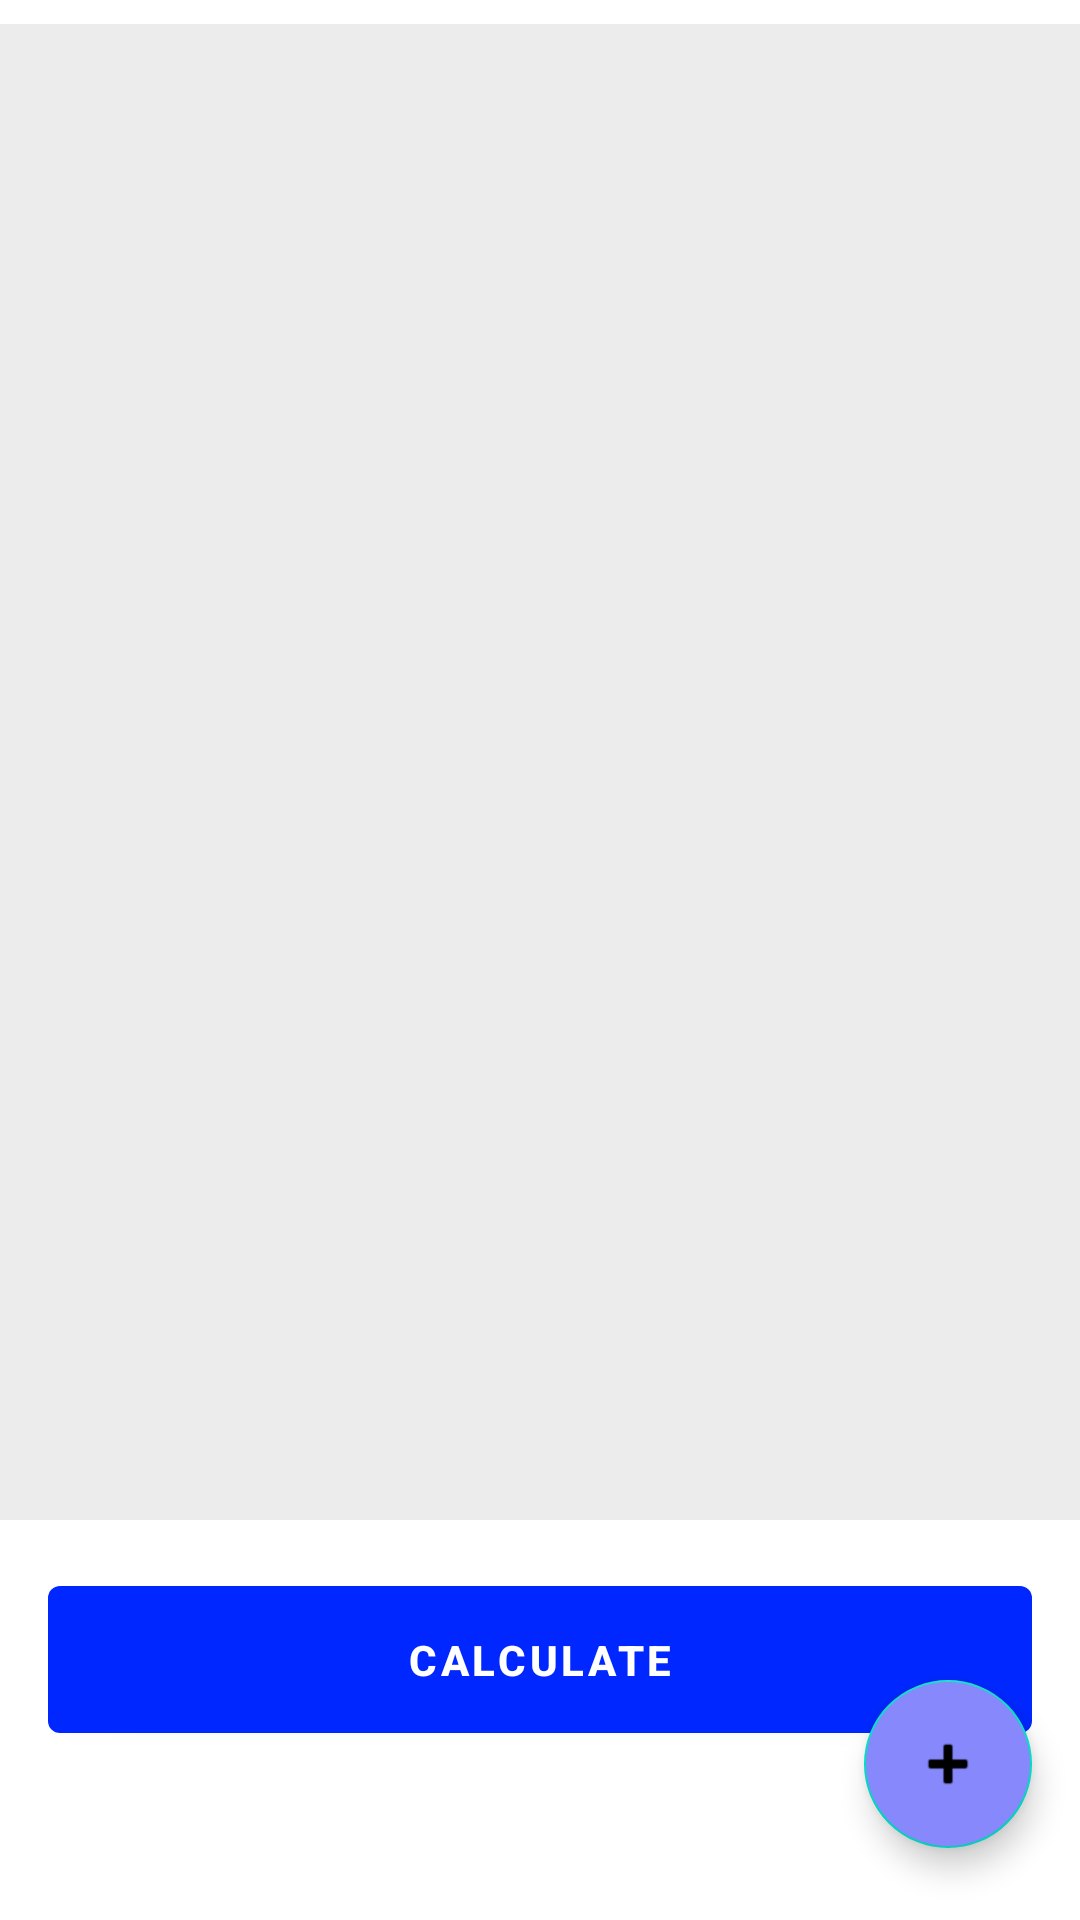

Layout XML and referenced resources for this Android screen:
<!-- AndroidManifest.xml: application theme Theme.Okadd_Solar_Calculator -->
<!-- res/layout/activity_appliance.xml -->
<?xml version="1.0" encoding="utf-8"?>
<androidx.constraintlayout.widget.ConstraintLayout xmlns:android="http://schemas.android.com/apk/res/android"
    xmlns:app="http://schemas.android.com/apk/res-auto"
    xmlns:tools="http://schemas.android.com/tools"
    android:layout_width="match_parent"
    android:layout_height="match_parent"
    tools:context=".ApplianceActivity">

    <androidx.recyclerview.widget.RecyclerView
        android:id="@+id/applianceRv"
        android:layout_width="match_parent"
        android:layout_height="0dp"
        android:layout_marginTop="8dp"
        android:layout_marginBottom="16dp"
        app:layout_constraintBottom_toTopOf="@+id/button2"
        app:layout_constraintEnd_toEndOf="parent"
        app:layout_constraintStart_toStartOf="parent"
        app:layout_constraintTop_toTopOf="parent"
        android:background="#ECECEC"
        tools:listitem="@layout/appliance_list" />

    <com.google.android.material.button.MaterialButton
        android:id="@+id/button2"
        android:layout_width="0dp"
        android:layout_height="wrap_content"
        android:layout_marginStart="16dp"
        android:layout_marginLeft="16dp"
        android:layout_marginEnd="16dp"
        android:layout_marginRight="16dp"
        android:layout_marginBottom="8dp"
        android:paddingLeft="30dp"
        android:paddingTop="15dp"
        android:paddingRight="30dp"
        android:paddingBottom="15dp"
        android:text="CALCULATE"
        android:textStyle="bold"
        app:layout_constraintBottom_toTopOf="@+id/total"
        app:layout_constraintEnd_toEndOf="parent"
        app:layout_constraintHorizontal_bias="0.0"
        app:layout_constraintStart_toStartOf="parent" />

    <com.google.android.material.floatingactionbutton.FloatingActionButton
        android:id="@+id/floatingActionButton"
        android:layout_width="wrap_content"
        android:layout_height="wrap_content"
        android:layout_marginEnd="16dp"
        android:layout_marginRight="16dp"
        android:layout_marginBottom="24dp"
        android:clickable="true"
        android:backgroundTint="@color/purple_200"
        android:tint="@color/design_default_color_on_secondary"
        app:srcCompat="@android:drawable/ic_input_add"
        android:src="@drawable/ic_add_black_24dp"
        app:layout_constraintBottom_toBottomOf="parent"
        app:layout_constraintEnd_toEndOf="parent" />

    <TextView
        android:id="@+id/total"
        android:layout_width="0dp"
        android:layout_height="wrap_content"
        android:layout_marginStart="16dp"
        android:layout_marginLeft="16dp"
        android:layout_marginEnd="8dp"
        android:layout_marginRight="8dp"
        android:layout_marginBottom="24dp"
        android:textAppearance="@style/TextAppearance.AppCompat.Medium"
        android:textColor="#000"
        android:textStyle="bold"
        app:layout_constraintBottom_toBottomOf="parent"
        app:layout_constraintEnd_toStartOf="@+id/floatingActionButton"
        app:layout_constraintStart_toStartOf="parent" />

    <include layout="@layout/result_page"/>

</androidx.constraintlayout.widget.ConstraintLayout>
<!-- res/layout/appliance_list.xml (included above) -->
<?xml version="1.0" encoding="utf-8"?>
<androidx.cardview.widget.CardView

    xmlns:android="http://schemas.android.com/apk/res/android"
    xmlns:app="http://schemas.android.com/apk/res-auto"
    xmlns:tools="http://schemas.android.com/tools"
    android:layout_width="match_parent"
    android:layout_height="wrap_content"
    android:elevation="5dp"

    >

    <androidx.constraintlayout.widget.ConstraintLayout
        android:id="@+id/appliance_list"
        android:layout_width="match_parent"
        android:layout_height="wrap_content"
        android:orientation="vertical"
        android:padding="16dp"
        android:paddingLeft="16dp"
        android:paddingRight="16dp">

        <TextView
            android:id="@+id/appliance"
            android:layout_width="0dp"
            android:layout_height="wrap_content"
            android:text="Appliance"
            android:textAppearance="@style/TextAppearance.AppCompat.Medium"
            android:textColor="#000"
            android:textStyle="bold"
            app:layout_constraintEnd_toStartOf="@+id/subtractIcon"
            app:layout_constraintStart_toStartOf="parent"
            app:layout_constraintTop_toTopOf="parent" />

        <TextView
            android:id="@+id/wattage"
            android:layout_width="wrap_content"
            android:layout_height="wrap_content"
            android:text="Wattage"
            app:layout_constraintStart_toStartOf="parent"
            app:layout_constraintTop_toBottomOf="@+id/appliance" />

        <TextView
            android:id="@+id/usageHour"
            android:layout_width="wrap_content"
            android:layout_height="wrap_content"
            android:text="Hour"
            app:layout_constraintEnd_toStartOf="@+id/subtractIcon"
            app:layout_constraintTop_toBottomOf="@+id/appliance" />

        <ImageView
            android:id="@+id/subtractIcon"
            android:layout_width="wrap_content"
            android:layout_height="wrap_content"
            android:layout_marginEnd="8dp"
            android:layout_marginRight="8dp"
            android:src="@drawable/ic_remove_circle_outline_black_24dp"
            app:layout_constraintBottom_toBottomOf="@+id/qtyTv"
            app:layout_constraintEnd_toStartOf="@+id/qtyTv"
            app:layout_constraintTop_toTopOf="@+id/qtyTv" />

        <TextView
            android:id="@+id/qtyTv"
            android:layout_width="wrap_content"
            android:layout_height="wrap_content"
            android:layout_marginEnd="8dp"
            android:layout_marginRight="8dp"
            app:layout_constraintBottom_toBottomOf="@+id/additionIcon"
            app:layout_constraintEnd_toStartOf="@+id/additionIcon"
            app:layout_constraintTop_toTopOf="@+id/additionIcon" />

        <ImageView
            android:id="@+id/deleteIcon"
            android:layout_width="wrap_content"
            android:layout_height="wrap_content"
            android:src="@drawable/ic_delete_black_24dp"

            app:layout_constraintBottom_toBottomOf="@+id/additionIcon"
            app:layout_constraintEnd_toEndOf="parent"
            app:layout_constraintTop_toTopOf="@+id/additionIcon" />

        <ImageView
            android:id="@+id/additionIcon"
            android:layout_width="wrap_content"
            android:layout_height="wrap_content"
            android:layout_marginEnd="32dp"
            android:layout_marginRight="32dp"
            android:src="@drawable/ic_add_circle_outline_black_24dp"
            app:layout_constraintBottom_toBottomOf="@+id/wattage"
            app:layout_constraintEnd_toStartOf="@+id/deleteIcon"
            app:layout_constraintTop_toTopOf="@+id/appliance"
            app:layout_constraintVertical_bias="0.526" />


    </androidx.constraintlayout.widget.ConstraintLayout>

</androidx.cardview.widget.CardView>
<!-- res/layout/result_page.xml (included above) -->
<?xml version="1.0" encoding="utf-8"?>
<LinearLayout xmlns:android="http://schemas.android.com/apk/res/android"
    android:orientation="vertical" android:layout_width="match_parent"
    android:layout_height="match_parent"
    android:id="@+id/resultLayout"
    android:background="@color/colorPrimary"
    android:visibility="gone">

    <TextView
        android:id="@+id/resultTextView"
        android:layout_width="match_parent"
        android:layout_height="match_parent"
        android:gravity="center"
        android:textColor="@color/white"
        android:textStyle="bold"
        android:textAppearance="@style/TextAppearance.AppCompat.Medium"
        android:layout_marginEnd="32dp"
        android:layout_marginStart="32dp" />
</LinearLayout>
<!-- resources referenced by this layout -->
<resources>
  <color name="colorPrimary">#03DCF8</color>
  <color name="purple_200">#8688FC</color>
  <color name="white">#FFFFFFFF</color>
  <style name="Theme.Okadd_Solar_Calculator" parent="Theme.MaterialComponents.DayNight.DarkActionBar">
          
          <item name="colorPrimary">@color/purple_500</item>
          <item name="colorPrimaryVariant">@color/purple_700</item>
          <item name="colorOnPrimary">@color/white</item>
          
          <item name="colorSecondary">@color/teal_200</item>
          <item name="colorSecondaryVariant">@color/teal_700</item>
          <item name="colorOnSecondary">@color/black</item>
          
          <item name="android:statusBarColor" tools:targetApi="l">?attr/colorPrimaryVariant</item>
          
      </style>
  <color name="purple_500">#0027FF</color>
  <color name="purple_700">#FF3700B3</color>
  <color name="teal_200">#FF03DAC5</color>
  <color name="teal_700">#FF018786</color>
  <color name="black">#FF000000</color>
</resources>
